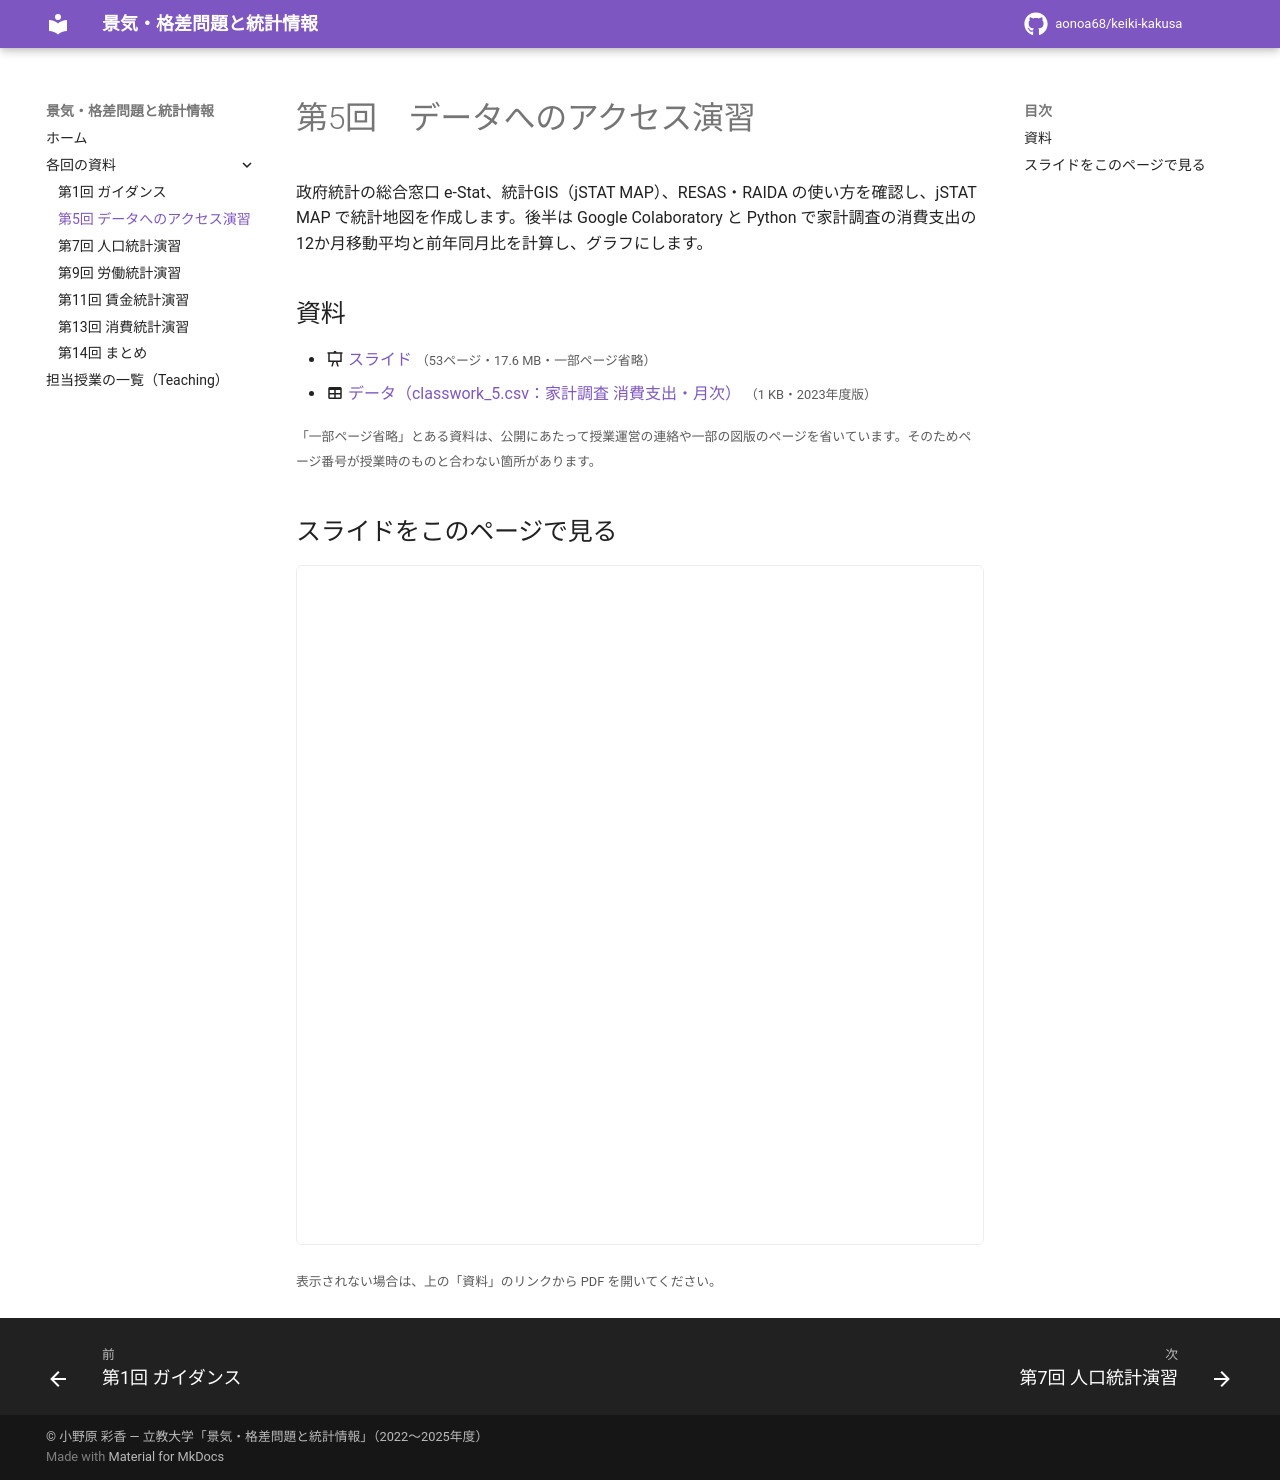

repository: aonoa68/keiki-kakusa · page: week05/index.html · generator: mkdocs

# 第5回　データへのアクセス演習

政府統計の総合窓口 e-Stat、統計GIS（jSTAT MAP）、RESAS・RAIDA の使い方を確認し、jSTAT MAP で統計地図を作成します。後半は Google Colaboratory と Python で家計調査の消費支出の12か月移動平均と前年同月比を計算し、グラフにします。

## 資料

- :material-presentation: [スライド](files/week05-slides.pdf) <small>（53ページ・17.6 MB・一部ページ省略）</small>
- :material-table: [データ（classwork_5.csv：家計調査 消費支出・月次）](files/week05/classwork_5.csv) <small>（1 KB・2023年度版）</small>

<small>「一部ページ省略」とある資料は、公開にあたって授業運営の連絡や一部の図版のページを省いています。そのためページ番号が授業時のものと合わない箇所があります。</small>

## スライドをこのページで見る

<iframe class="pdf-frame" src="../files/week05-slides.pdf" title="スライド" loading="lazy"></iframe>

<small>表示されない場合は、上の「資料」のリンクから PDF を開いてください。</small>
